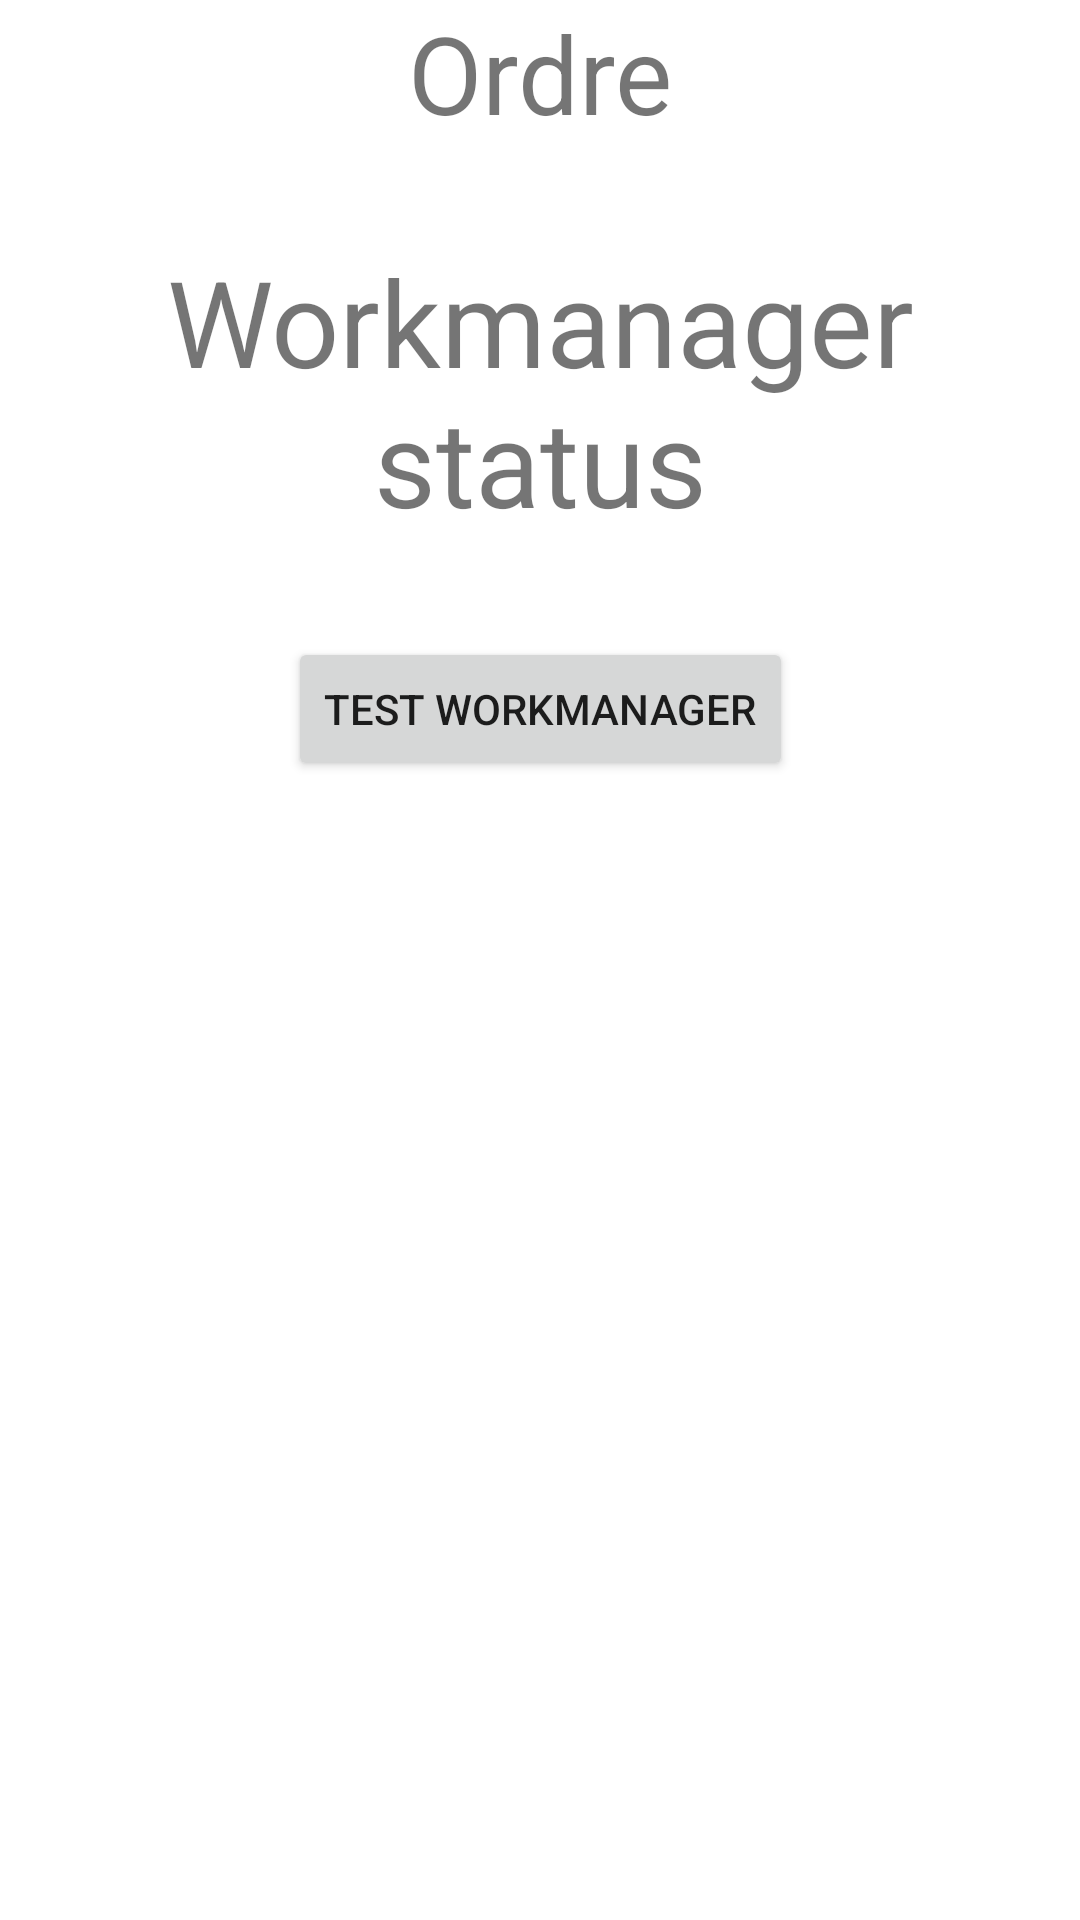

Reconstruct the res/layout file that produces this screen, plus the resources it refers to.
<!-- AndroidManifest.xml: application theme Theme.Attheshop -->
<!-- res/layout/content_ordre.xml -->
<?xml version="1.0" encoding="utf-8"?>
<androidx.constraintlayout.widget.ConstraintLayout xmlns:android="http://schemas.android.com/apk/res/android"
    xmlns:app="http://schemas.android.com/apk/res-auto"
    xmlns:tools="http://schemas.android.com/tools"
    android:layout_width="match_parent"
    android:layout_height="match_parent"
    app:layout_behavior="@string/appbar_scrolling_view_behavior">

    <TextView
        android:id="@+id/ordreText"
        android:layout_width="wrap_content"
        android:layout_height="wrap_content"
        android:text="Ordre"
        android:textSize="36dp"
        app:layout_constraintEnd_toEndOf="parent"
        app:layout_constraintStart_toStartOf="parent"
        app:layout_constraintTop_toTopOf="parent" />

    <TextView
        android:id="@+id/Test1"
        android:layout_width="wrap_content"
        android:layout_height="wrap_content"
        android:layout_marginTop="32dp"
        android:text="Workmanager status"
        android:textAlignment="center"
        android:textSize="40dp"
        app:layout_constraintEnd_toEndOf="parent"
        app:layout_constraintStart_toStartOf="parent"
        app:layout_constraintTop_toBottomOf="@+id/ordreText" />

    <Button
        android:id="@+id/testBTN"
        android:layout_width="wrap_content"
        android:layout_height="wrap_content"
        android:layout_marginTop="32dp"
        android:text="Test workManager"
        app:layout_constraintEnd_toEndOf="parent"
        app:layout_constraintStart_toStartOf="parent"
        app:layout_constraintTop_toBottomOf="@+id/Test1" />

    <androidx.recyclerview.widget.RecyclerView
        android:id="@+id/recyclerOrdre"
        android:layout_width="match_parent"
        android:layout_height="200dp"
        android:layout_marginTop="16dp"
        app:layout_constraintEnd_toEndOf="parent"
        app:layout_constraintTop_toBottomOf="@+id/testBTN" />


</androidx.constraintlayout.widget.ConstraintLayout>
<!-- resources referenced by this layout -->
<resources>
  <style name="Theme.Attheshop" parent="Theme.MaterialComponents.DayNight.DarkActionBar">
          
          <item name="colorPrimary">@color/purple_500</item>
          <item name="colorPrimaryVariant">@color/purple_700</item>
          <item name="colorOnPrimary">@color/white</item>
          
          <item name="colorSecondary">@color/teal_200</item>
          <item name="colorSecondaryVariant">@color/teal_700</item>
          <item name="colorOnSecondary">@color/black</item>
          
          <item name="android:statusBarColor" tools:targetApi="l">?attr/colorPrimaryVariant</item>
          
      </style>
  <!-- not gathered from this repository: default colours our renderer supplied (Android Studio template values) -->
  <color name="purple_500">#FF6200EE</color>
  <color name="purple_700">#FF3700B3</color>
  <color name="teal_200">#FF03DAC5</color>
  <color name="teal_700">#FF018786</color>
  <color name="black">#FF000000</color>
  <color name="white">#FFFFFFFF</color>
</resources>
